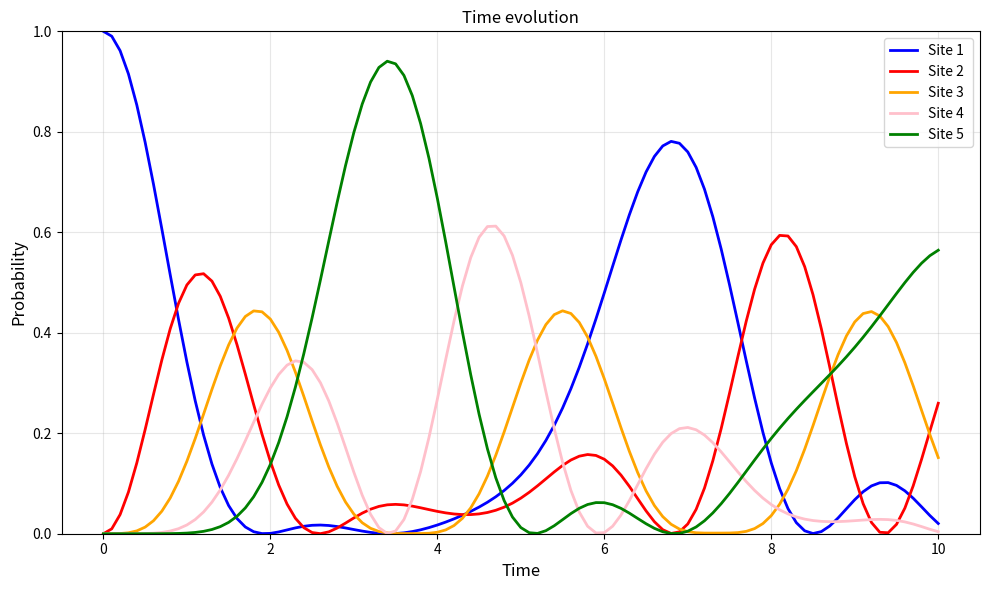
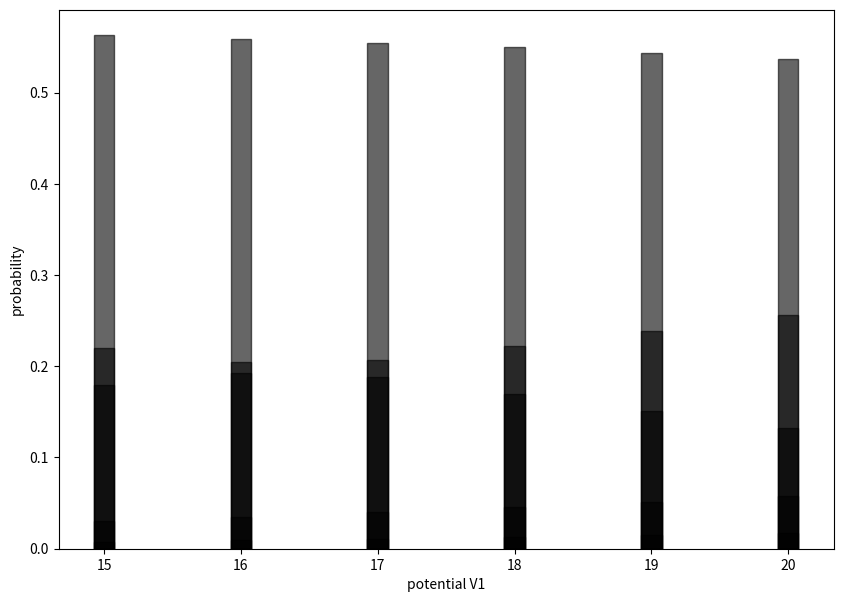

Write Python code to recreate these figures, in order.
#!/usr/bin/env python3
# -*- coding: utf-8 -*-
"""
Created on Fri Jan 30 15:43:04 2026

@author: linnpreussjelvez
"""

import numpy as np
import matplotlib.pyplot as plt
from scipy.sparse import diags
from scipy.sparse.linalg import factorized

class TwoSiteParameters:
    def __init__(self, J=1.0, V1=0.0, V2=0.0, dt=0.01, T=10.0):
        self.J = J
        self.V1 = V1
        self.V2 = V2
        self.dt = dt
        self.T = T
        self.Nx = 5
        
        # for the grid
        self.x = np.array([0, 1])
        self.dx = 1.0
    
    def psiZero(self):
        return np.array([1.0, 0.0, 0.0,0.0,0.0], dtype=complex)

class TwoSiteCrankNicolson:
    def __init__(self, parameters):
        self.p = parameters
        self.psi = parameters.psiZero()
        self.t = 0
        
        
        diagonalA = 1 + 1j * self.p.dt / self.p.dx**2 - 1j * self.p.dt * self.p.V1
        diagonalB = 1 - 1j * self.p.dt / self.p.dx**2 + 1j * self.p.dt * self.p.V1
        offDiagonalA = -0.5j * self.p.dt / self.p.dx**2
        offDiagonalB = 0.5j * self.p.dt / self.p.dx**2

        A = diags([offDiagonalA, diagonalA, offDiagonalA], offsets=[-1, 0, 1], 
                  shape=(self.p.Nx, self.p.Nx), format='csr')
        B = diags([offDiagonalB, diagonalB, offDiagonalB], offsets=[-1, 0, 1], 
                  shape=(self.p.Nx, self.p.Nx), format='csr')
        
        self.solveA = factorized(A)
        self.B = B
    
    def step(self):
        if self.t >= self.p.T:
            return False

        rhs = self.B @ self.psi
        self.psi = self.solveA(rhs)
        self.t += self.p.dt
        return True
    
    def getPsi(self):
        return self.psi.copy()
        
    def getPsi2(self):
        return np.abs(self.psi)**2
    
    def probability(self):
        return self.getPsi2()
    
    def trans_refl(self):
        # transmission = site 2, reflection = site 1
        psi2 = self.getPsi2()
        return psi2[1], psi2[0]
    
    def normalize(self):
        norm = np.sqrt(np.sum(np.abs(self.psi)**2) * self.p.dx)
        if norm != 0:
            self.psi /= norm
        return self

parameters = TwoSiteParameters(J=5.0,V1=2.0, V2=0.0, dt=0.1, T=10.0)
solver = TwoSiteCrankNicolson(parameters)

times = []
probability = []

while solver.t < parameters.T:
    times.append(solver.t)
    probability.append(solver.getPsi2())
    solver.step()

times = np.array(times)
probability = np.array(probability)

#%%  probabilities
plt.figure(figsize=(10, 6))
plt.plot(times, probability[:, 0], color='blue', label='Site 1', linewidth=2)
plt.plot(times, probability[:, 1], color='red', label='Site 2 ', linewidth=2)
plt.plot(times, probability[:, 2], color='orange', label='Site 3', linewidth=2)
plt.plot(times, probability[:, 3], color='pink', label='Site 4', linewidth=2)
plt.plot(times, probability[:, 4], color='green', label='Site 5', linewidth=2)
plt.xlabel('Time', fontsize=12)
plt.ylabel('Probability', fontsize=12)
plt.ylim(0, 1)
plt.legend()
plt.grid(True, alpha=0.3)
plt.title('Time evolution')
plt.tight_layout()
plt.show()


#%% 2 sites - probability as function of x at different t
'''
plt.figure(figsize=(12, 8))

time_indices = [0, 10, 20, 50, 100]
#time_indices = [0, 1, 5,10, 15]
time_labels = [f't={times[i]:.1f}' for i in time_indices]

for i, (idx, label) in enumerate(zip(time_indices, time_labels)):
    plt.subplot(2, 3, i+1)
    
    x = parameters.x
    psi2 = probability[idx]
    
    bars = plt.bar(x, psi2, width=0.4, color=['blue', 'red'], alpha=0.7, edgecolor='black')
    
    for bar, prob in zip(bars, psi2):
        height = bar.get_height()
        plt.text(bar.get_x() + bar.get_width()/2, height + 0.02,
                f'{prob:.3f}', ha='center', va='bottom', fontsize=10)
    
    plt.ylim(0, 1.0)
    plt.ylabel('probability')
    plt.title(f'{label}')
    plt.grid(True, alpha=0.3, axis='y')
    

plt.suptitle(f'2-site probability', 
             fontsize=14, y=1.02)
plt.tight_layout()
plt.show()
'''
#%% different potentials

potentials=[15,16,17,18,19,20]

x_positions=[0,1]

plt.figure(figsize=(10, 7))

for V in potentials:
    parameters = TwoSiteParameters(V1=V)
    solver = TwoSiteCrankNicolson(parameters)
    
    while solver.t < parameters.T:
        solver.step()
    
    psi2 = solver.getPsi2()
    V=np.array(V)
    
    plt.bar(V,psi2, width=0.15, color='black', alpha=0.6, label=f'V={V}',edgecolor='black')
    plt.xlabel('potential V1')
    plt.ylabel('probability')
